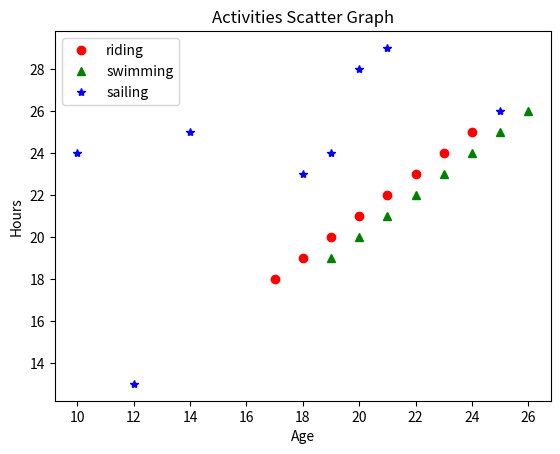

Reproduce this figure in Python.
import matplotlib.pyplot as plt
# Tạo dữ liệu
riding = ((17, 18, 19, 20, 21, 22, 23, 24), (18, 19, 20, 21, 22, 23, 24, 25))
swimming = ((19, 20, 21, 22, 23, 24, 25, 26), (19, 20, 21, 22, 23, 24, 25, 26))
sailing = ((12, 14, 10, 25, 21, 20, 19, 18), (13, 25, 24, 26, 29, 28, 24, 23))
# Canh chỉnh toạ độ
plt.plot(riding[0], riding[1], 'ro', label='riding')
plt.plot(swimming[0], swimming[1], 'g^', label='swimming')
plt.plot(sailing[0], sailing[1], 'b*', label='sailing')
# Cấu tạo lại đồ thị
plt.xlabel('Age')
plt.ylabel('Hours')
plt.title('Activities Scatter Graph')
plt.legend()
# Hiển thị lên đồ thị
plt.show()